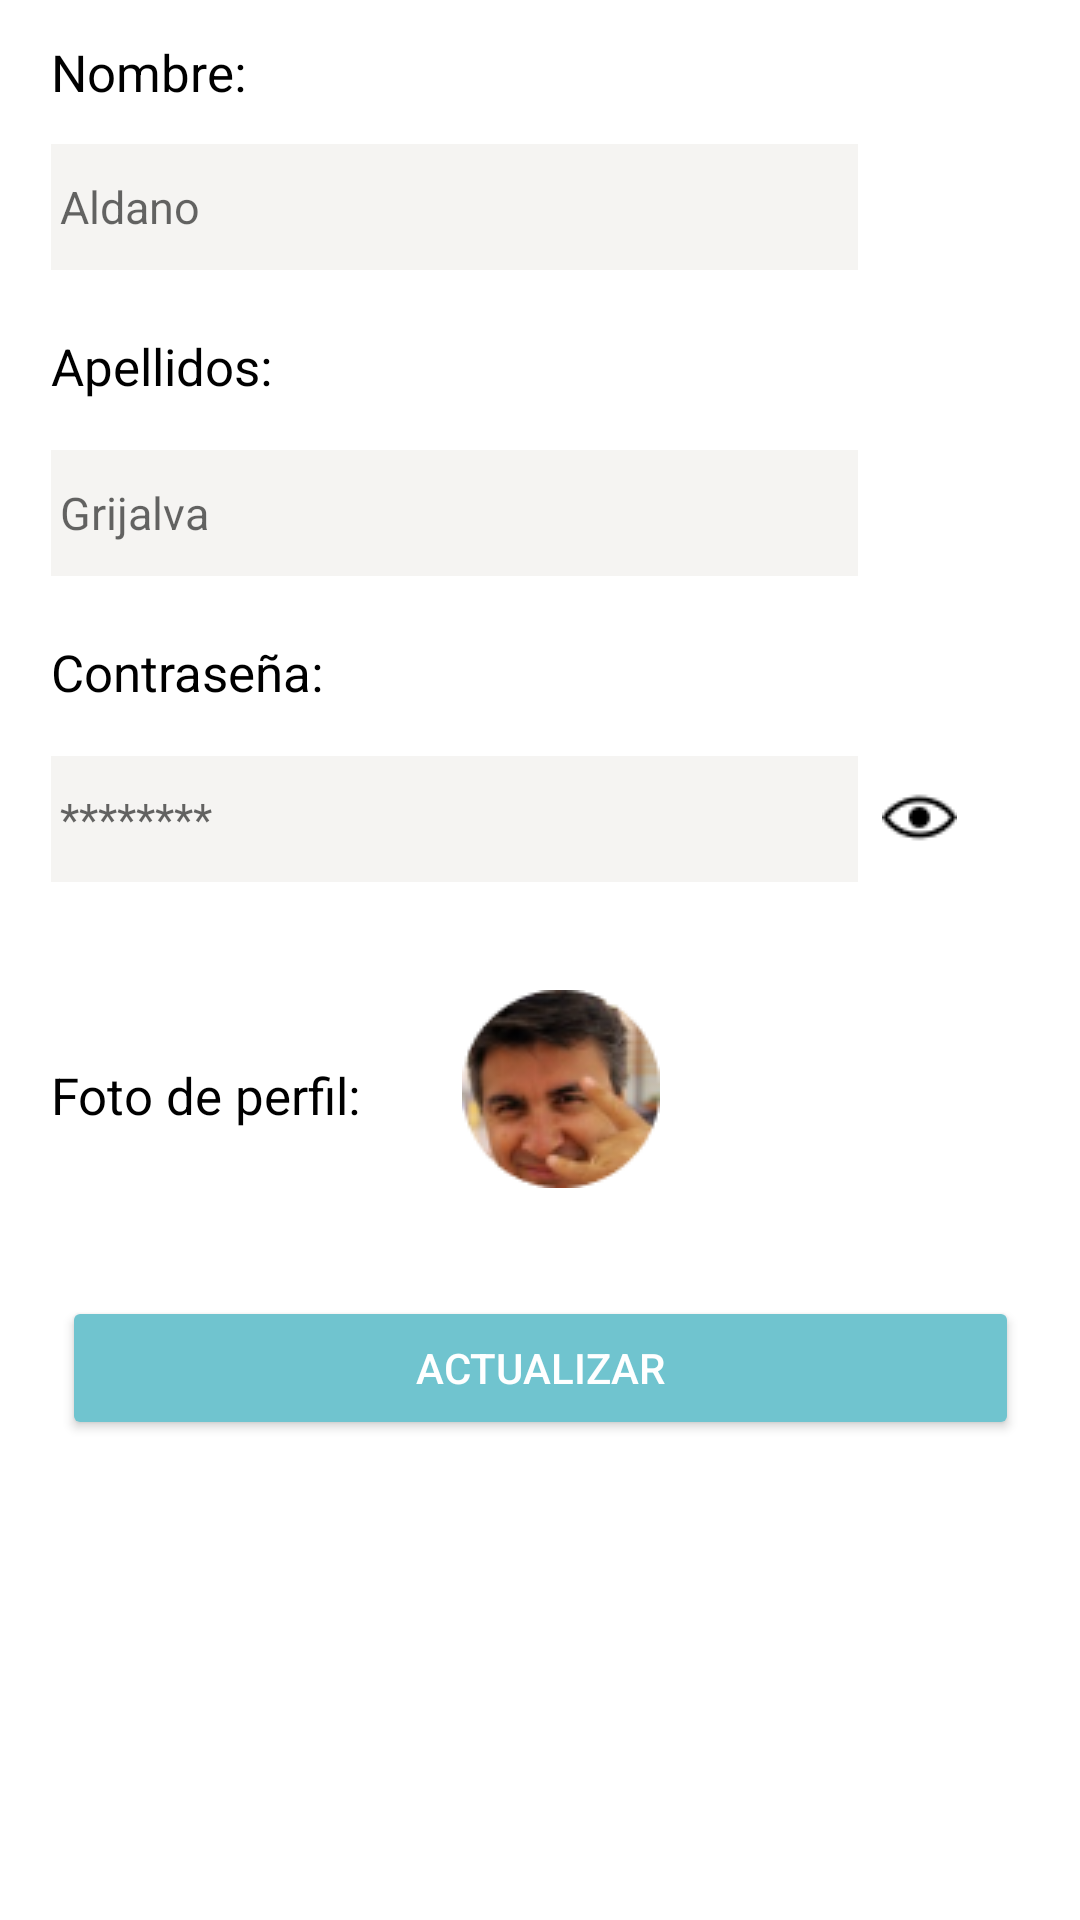

This screen was rendered from an Android layout file. Write that file and the resources it references.
<!-- AndroidManifest.xml: application theme Theme.DrawMenu -->
<!-- res/layout/fragment_editar_perfil.xml -->
<?xml version="1.0" encoding="utf-8"?>
<androidx.constraintlayout.widget.ConstraintLayout xmlns:android="http://schemas.android.com/apk/res/android"
    xmlns:tools="http://schemas.android.com/tools"
    android:layout_width="match_parent"
    android:layout_height="match_parent"
    xmlns:app="http://schemas.android.com/apk/res-auto"
    tools:context=".EditarPerfilFragment">

    <TextView
        android:id="@+id/editnombre"
        android:layout_width="match_parent"
        android:layout_height="48dp"
        android:gravity="center_vertical"
        android:textSize="17dp"
        android:paddingStart="17dp"
        android:text="Nombre: "
        android:textColor="@color/black"
        app:layout_constraintEnd_toEndOf="parent"
        app:layout_constraintStart_toStartOf="parent"
        app:layout_constraintTop_toTopOf="parent" />

    <EditText
        android:id="@+id/inputnombre"
        android:layout_width="269sp"
        android:layout_height="42dp"
        android:layout_marginStart="17dp"
        android:background="#F5F4F2"
        android:hint="Aldano"
        android:textSize="15dp"
        android:inputType="text"
        android:padding="3dp"
        app:layout_constraintEnd_toEndOf="parent"
        app:layout_constraintHorizontal_bias="0.0"
        app:layout_constraintStart_toStartOf="parent"
        app:layout_constraintTop_toBottomOf="@+id/editnombre" />

    <TextView
        android:id="@+id/editapellidos"
        android:layout_width="match_parent"
        android:layout_height="48dp"
        android:layout_marginTop="8dp"
        android:gravity="center_vertical"
        android:paddingStart="17dp"
        android:text="Apellidos: "
        android:textColor="@color/black"
        android:textSize="17dp"
        app:layout_constraintEnd_toEndOf="parent"
        app:layout_constraintStart_toStartOf="parent"
        app:layout_constraintTop_toBottomOf="@+id/inputnombre" />

    <EditText
        android:id="@+id/inputapellidos"
        android:layout_width="269sp"
        android:layout_height="42dp"
        android:layout_marginStart="17dp"
        android:layout_marginTop="4dp"
        android:background="#F5F4F2"
        android:hint="Grijalva"
        android:inputType="text"
        android:padding="3dp"
        android:textSize="15dp"
        app:layout_constraintEnd_toEndOf="parent"
        app:layout_constraintHorizontal_bias="0.0"
        app:layout_constraintStart_toStartOf="parent"
        app:layout_constraintTop_toBottomOf="@+id/editapellidos" />

    <TextView
        android:id="@+id/editcontraseña"
        android:layout_width="match_parent"
        android:layout_height="48dp"
        android:layout_marginTop="8dp"
        android:gravity="center_vertical"
        android:paddingStart="17dp"
        android:text="Contraseña: "
        android:textColor="@color/black"
        android:textSize="17dp"
        app:layout_constraintEnd_toEndOf="parent"
        app:layout_constraintStart_toStartOf="parent"
        app:layout_constraintTop_toBottomOf="@+id/inputapellidos" />

    <EditText
        android:id="@+id/inputcontraseña"
        android:layout_width="269sp"
        android:layout_height="42dp"
        android:layout_marginStart="17dp"
        android:layout_marginTop="4dp"
        android:background="#F5F4F2"
        android:hint="********"
        android:inputType="text"
        android:padding="3dp"
        android:textSize="15dp"
        app:layout_constraintEnd_toEndOf="parent"
        app:layout_constraintHorizontal_bias="0.0"
        app:layout_constraintStart_toStartOf="parent"
        app:layout_constraintTop_toBottomOf="@+id/editcontraseña" />

    <ImageView
        android:id="@+id/ojocontra"
        android:layout_width="wrap_content"
        android:layout_height="wrap_content"
        android:layout_marginTop="260dp"
        android:src="@drawable/ojo"
        app:layout_constraintEnd_toEndOf="parent"
        app:layout_constraintHorizontal_bias="0.16"
        app:layout_constraintStart_toEndOf="@+id/inputcontraseña"
        app:layout_constraintTop_toTopOf="parent" />

    <TextView
        android:id="@+id/editfotoperfil"
        android:layout_width="130dp"
        android:layout_height="46dp"
        android:layout_marginTop="48dp"
        android:gravity="center_vertical"
        android:paddingStart="17dp"
        android:text="Foto de perfil: "
        android:textColor="@color/black"
        android:textSize="17dp"
        app:layout_constraintEnd_toEndOf="parent"
        app:layout_constraintHorizontal_bias="0.0"
        app:layout_constraintStart_toStartOf="parent"
        app:layout_constraintTop_toBottomOf="@+id/inputcontraseña" />

    <ImageView
        android:id="@+id/fotode_perfil"
        android:layout_width="wrap_content"
        android:layout_height="wrap_content"
        android:layout_marginStart="24dp"
        android:layout_marginTop="36dp"
        android:name="android.permission.CAMERA"
        android:src="@drawable/foto_perfil"
        app:layout_constraintStart_toEndOf="@+id/editfotoperfil"
        app:layout_constraintTop_toBottomOf="@+id/inputcontraseña" />

    <Button
        android:id="@+id/boton_actualizar_perfil"
        android:layout_width="wrap_content"
        android:layout_height="wrap_content"
        android:layout_marginTop="44dp"
        android:width="319sp"
        android:backgroundTint="#70C4CF"
        android:text="Actualizar"
        android:textColor="@color/white"
        app:layout_constraintEnd_toEndOf="parent"
        app:layout_constraintStart_toStartOf="parent"
        app:layout_constraintTop_toBottomOf="@+id/editfotoperfil" />

</androidx.constraintlayout.widget.ConstraintLayout>
<!-- resources referenced by this layout -->
<resources>
  <!-- drawable foto_perfil: png bitmap (drawable-v24, 9275 bytes) -->
  <!-- drawable ojo: png bitmap (drawable-v24, 515 bytes) -->
  <style name="Theme.DrawMenu" parent="Theme.MaterialComponents.DayNight.DarkActionBar">
          
          <item name="colorPrimary">@color/purple_500</item>
          <item name="colorPrimaryVariant">@color/purple_700</item>
          <item name="colorOnPrimary">@color/white</item>
          
          <item name="colorSecondary">@color/teal_200</item>
          <item name="colorSecondaryVariant">@color/teal_700</item>
          <item name="colorOnSecondary">@color/black</item>
          
          <item name="android:statusBarColor" tools:targetApi="l">?attr/colorPrimaryVariant</item>
          
          <item name="windowActionBar">false</item>
          <item name="windowNoTitle">true</item>
      </style>
  <!-- not gathered from this repository: default colours our renderer supplied (Android Studio template values) -->
  <color name="purple_500">#FF6200EE</color>
  <color name="purple_700">#FF3700B3</color>
  <color name="teal_200">#FF03DAC5</color>
  <color name="teal_700">#FF018786</color>
  <color name="black">#FF000000</color>
  <color name="white">#FFFFFFFF</color>
</resources>
